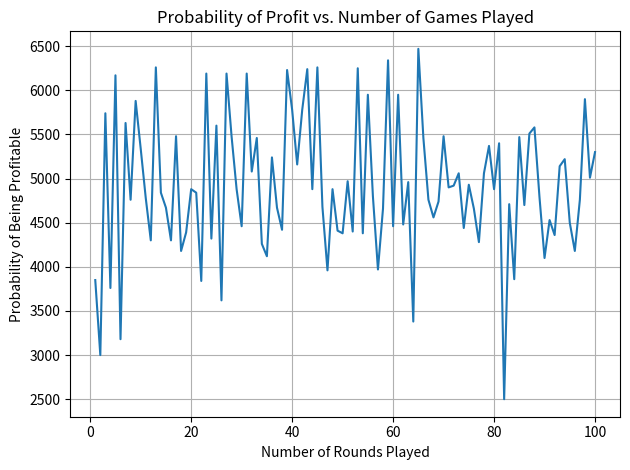

This figure's Python source:
import random
import matplotlib.pyplot as plt

class RouletteWheel:
    def __init__(self, starting_balance=100, bet_size=10):
        self.balance = starting_balance
        self.starting_balance = starting_balance
        self.bet_size = bet_size

    def spin(self):
        random_num = random.randint(1, 1000)
        if random_num <= 474: # 474 to simulate house edge
            self.balance += self.bet_size
        else:
            self.balance -= self.bet_size

    def get_is_profitable(self):
        return self.balance > self.starting_balance

# Simulation settings
max_rounds = 100
simulations_per_point: int = 100
profitability_by_round = []

for rounds in range(1, max_rounds + 1):
    wheel_bal_av: float = 0.0

    for _ in range(simulations_per_point):
        wheel = RouletteWheel()
        for _ in range(rounds):
            wheel.spin()
        if wheel.get_is_profitable():
            wheel_bal_av += wheel.balance

    profitability = wheel_bal_av
    profitability_by_round.append(profitability)



# Plot
plt.plot(figsize=(12, 6))
plt.plot(range(1, max_rounds + 1), profitability_by_round)
plt.title("Probability of Profit vs. Number of Games Played")
plt.xlabel("Number of Rounds Played")
plt.ylabel("Probability of Being Profitable")
plt.grid(True)
plt.tight_layout()
plt.show()